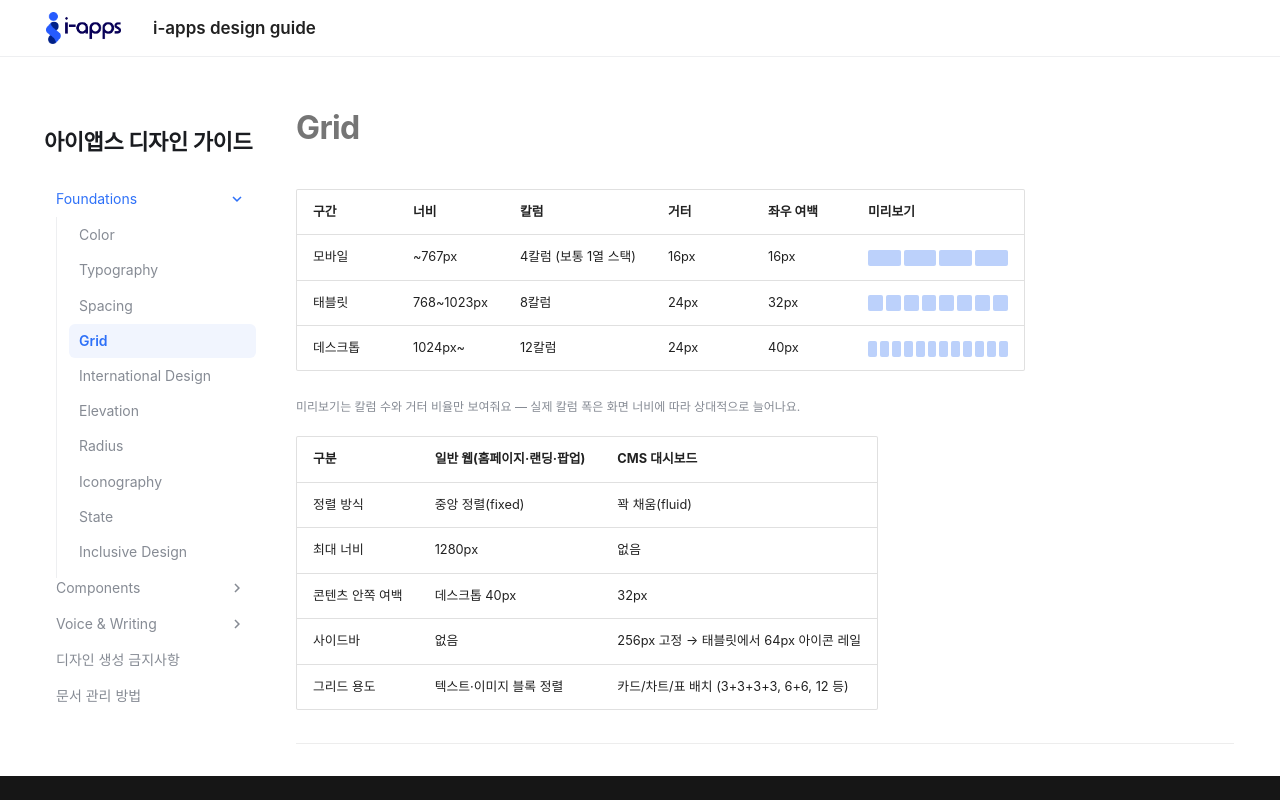

repository: hyunji78/iapps-design-guide · page: grid/index.html · generator: mkdocs

# Grid

| 구간 | 너비 | 칼럼 | 거터 | 좌우 여백 | 미리보기 |
|---|---|---|---|---|---|
| 모바일 | ~767px | 4칼럼 (보통 1열 스택) | 16px | 16px | <span class="mini-grid"><span></span><span></span><span></span><span></span></span> |
| 태블릿 | 768~1023px | 8칼럼 | 24px | 32px | <span class="mini-grid"><span></span><span></span><span></span><span></span><span></span><span></span><span></span><span></span></span> |
| 데스크톱 | 1024px~ | 12칼럼 | 24px | 40px | <span class="mini-grid"><span></span><span></span><span></span><span></span><span></span><span></span><span></span><span></span><span></span><span></span><span></span><span></span></span> |

<p class="visual-note">미리보기는 칼럼 수와 거터 비율만 보여줘요 — 실제 칼럼 폭은 화면 너비에 따라 상대적으로 늘어나요.</p>

| 구분 | 일반 웹(홈페이지·랜딩·팝업) | CMS 대시보드 |
|---|---|---|
| 정렬 방식 | 중앙 정렬(fixed) | 꽉 채움(fluid) |
| 최대 너비 | 1280px | 없음 |
| 콘텐츠 안쪽 여백 | 데스크톱 40px | 32px |
| 사이드바 | 없음 | 256px 고정 → 태블릿에서 64px 아이콘 레일 |
| 그리드 용도 | 텍스트·이미지 블록 정렬 | 카드/차트/표 배치 (3+3+3+3, 6+6, 12 등) |

---
